Photos from the image-classification dataset "Dataset" in the GitHub repository nyza-cabillo/Thesis. Its 3 classes are: black pod rot, healthy, pod borer.

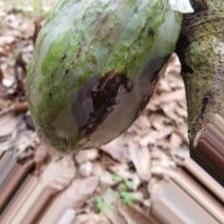
Label: black pod rot

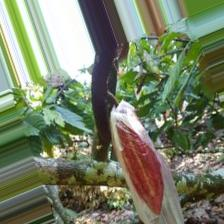
Label: healthy

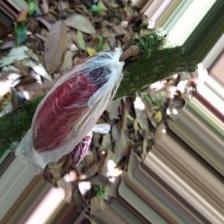
Label: black pod rot

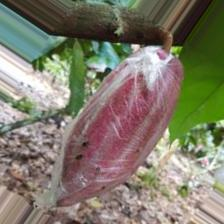
Label: healthy

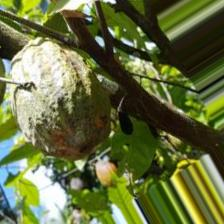
Label: pod borer

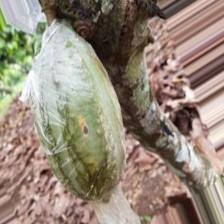
Label: pod borer
